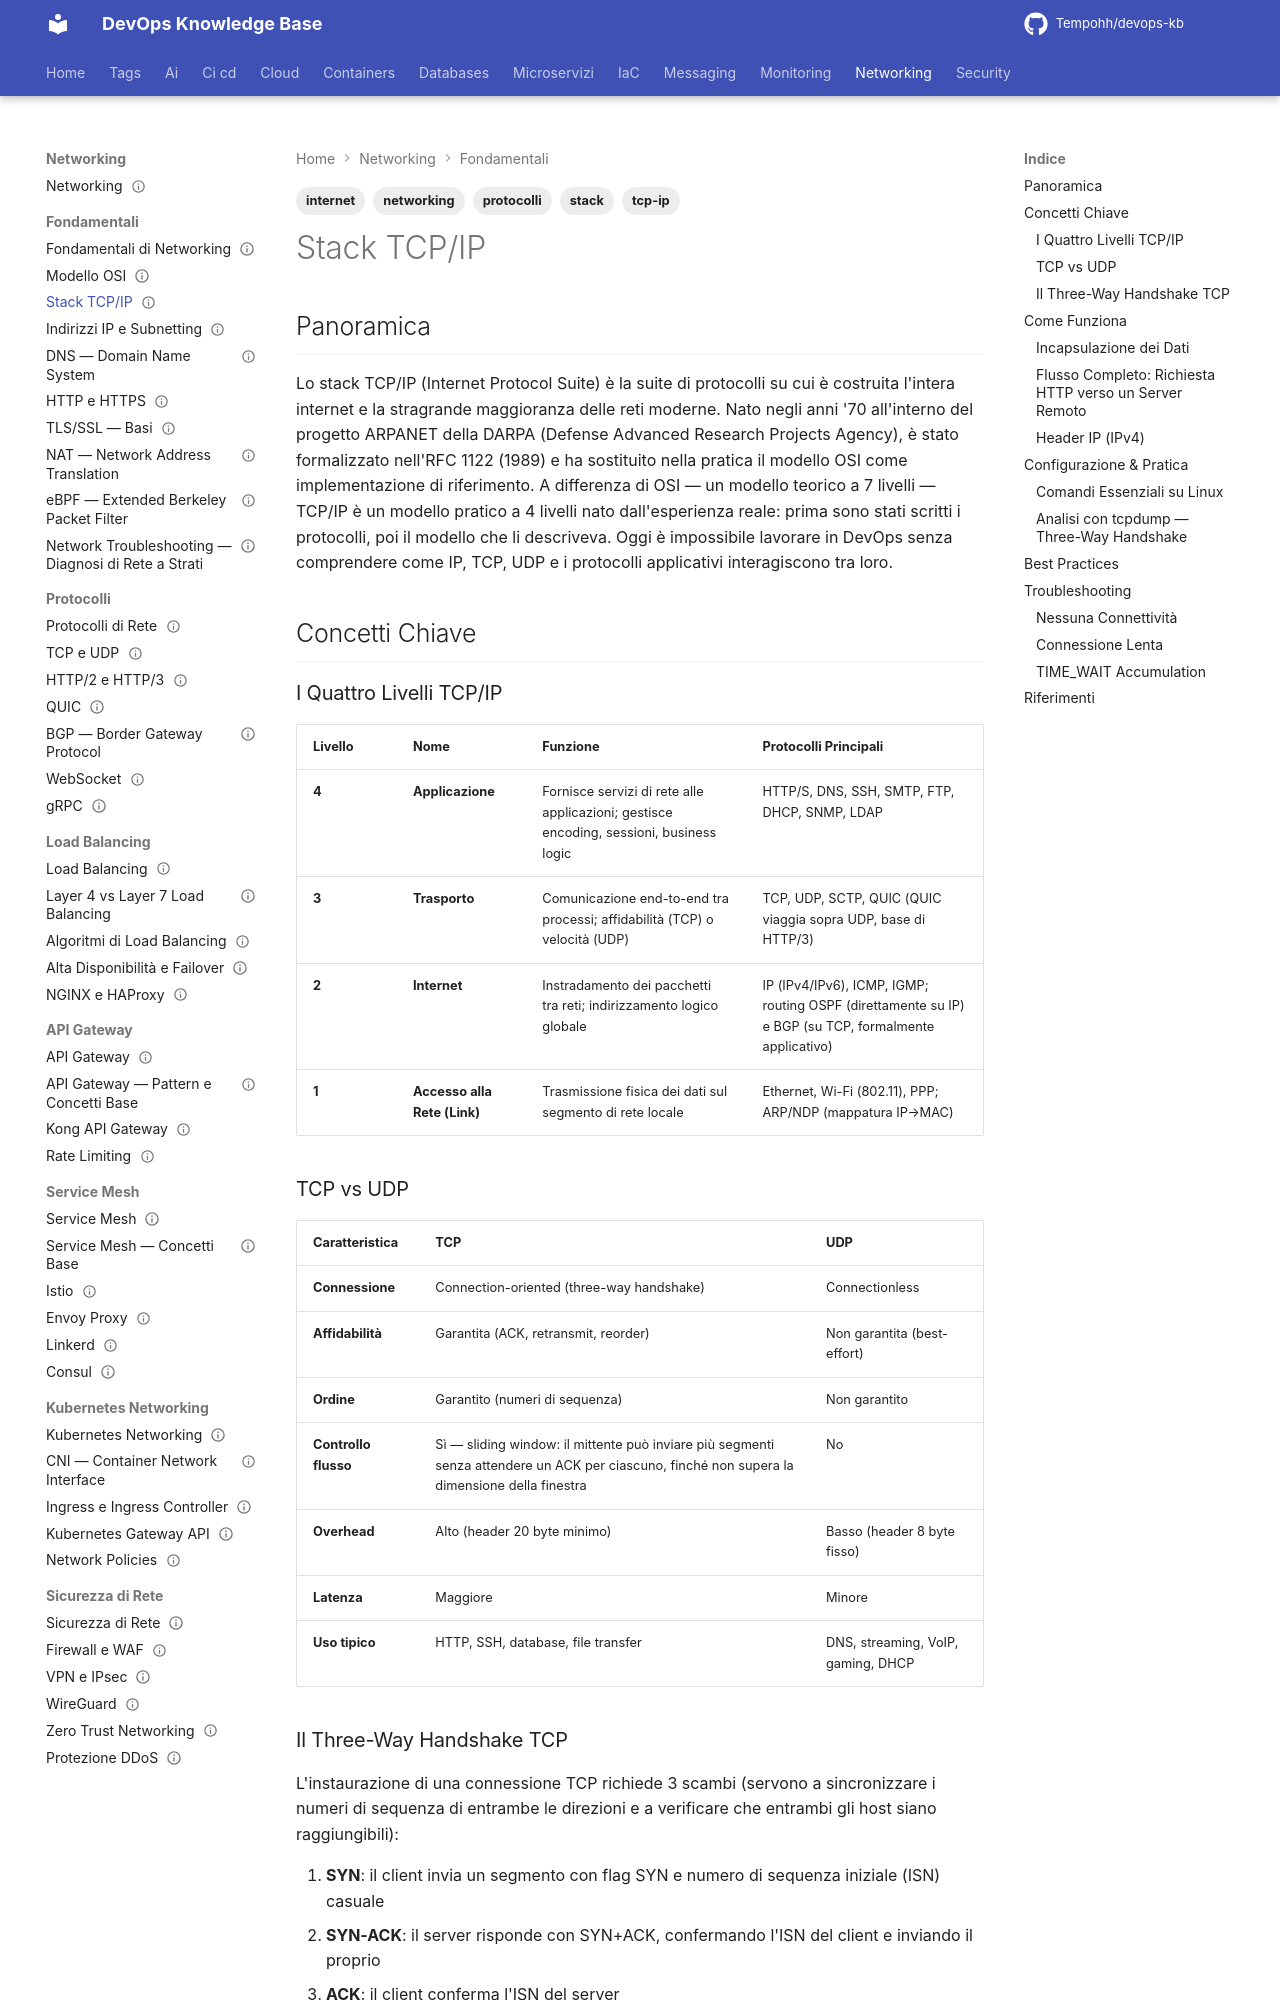

repository: Tempohh/devops-kb · page: networking/fondamentali/tcpip/index.html · generator: mkdocs

---
title: "Stack TCP/IP"
slug: tcpip
category: networking
tags: [tcp-ip, networking, stack, internet, protocolli]
search_keywords: [tcp/ip stack, internet protocol suite, tcp ip layers, network layer tcp/ip, transport layer tcp, application layer tcp/ip, ip datagram, rfc 1122, three-way handshake, syn ack fin, udp connectionless, socket tcp, mtu maximum transmission unit, ttl time to live, icmp ping traceroute, protocollo internet]
parent: networking/fondamentali
related: [networking/fondamentali/modello-osi, networking/fondamentali/indirizzi-ip-subnetting]
official_docs: https://www.ietf.org/
status: reviewed
difficulty: beginner
last_updated: 2026-10-03
last_verified: 2026-10-03
---

# Stack TCP/IP

## Panoramica

Lo stack TCP/IP (Internet Protocol Suite) è la suite di protocolli su cui è costruita l'intera internet e la stragrande maggioranza delle reti moderne. Nato negli anni '70 all'interno del progetto ARPANET della DARPA (Defense Advanced Research Projects Agency), è stato formalizzato nell'RFC 1122 (1989) e ha sostituito nella pratica il modello OSI come implementazione di riferimento. A differenza di OSI — un modello teorico a 7 livelli — TCP/IP è un modello pratico a 4 livelli nato dall'esperienza reale: prima sono stati scritti i protocolli, poi il modello che li descriveva. Oggi è impossibile lavorare in DevOps senza comprendere come IP, TCP, UDP e i protocolli applicativi interagiscono tra loro.

## Concetti Chiave

### I Quattro Livelli TCP/IP

| Livello | Nome | Funzione | Protocolli Principali |
|---|---|---|---|
| **4** | **Applicazione** | Fornisce servizi di rete alle applicazioni; gestisce encoding, sessioni, business logic | HTTP/S, DNS, SSH, SMTP, FTP, DHCP, SNMP, LDAP |
| **3** | **Trasporto** | Comunicazione end-to-end tra processi; affidabilità (TCP) o velocità (UDP) | TCP, UDP, SCTP, QUIC (QUIC viaggia sopra UDP, base di HTTP/3) |
| **2** | **Internet** | Instradamento dei pacchetti tra reti; indirizzamento logico globale | IP (IPv4/IPv6), ICMP, IGMP; routing OSPF (direttamente su IP) e BGP (su TCP, formalmente applicativo) |
| **1** | **Accesso alla Rete (Link)** | Trasmissione fisica dei dati sul segmento di rete locale | Ethernet, Wi-Fi (802.11), PPP; ARP/NDP (mappatura IP→MAC) |

### TCP vs UDP

| Caratteristica | TCP | UDP |
|---|---|---|
| **Connessione** | Connection-oriented (three-way handshake) | Connectionless |
| **Affidabilità** | Garantita (ACK, retransmit, reorder) | Non garantita (best-effort) |
| **Ordine** | Garantito (numeri di sequenza) | Non garantito |
| **Controllo flusso** | Sì — sliding window: il mittente può inviare più segmenti senza attendere un ACK per ciascuno, finché non supera la dimensione della finestra | No |
| **Overhead** | Alto (header 20 byte minimo) | Basso (header 8 byte fisso) |
| **Latenza** | Maggiore | Minore |
| **Uso tipico** | HTTP, SSH, database, file transfer | DNS, streaming, VoIP, gaming, DHCP |
